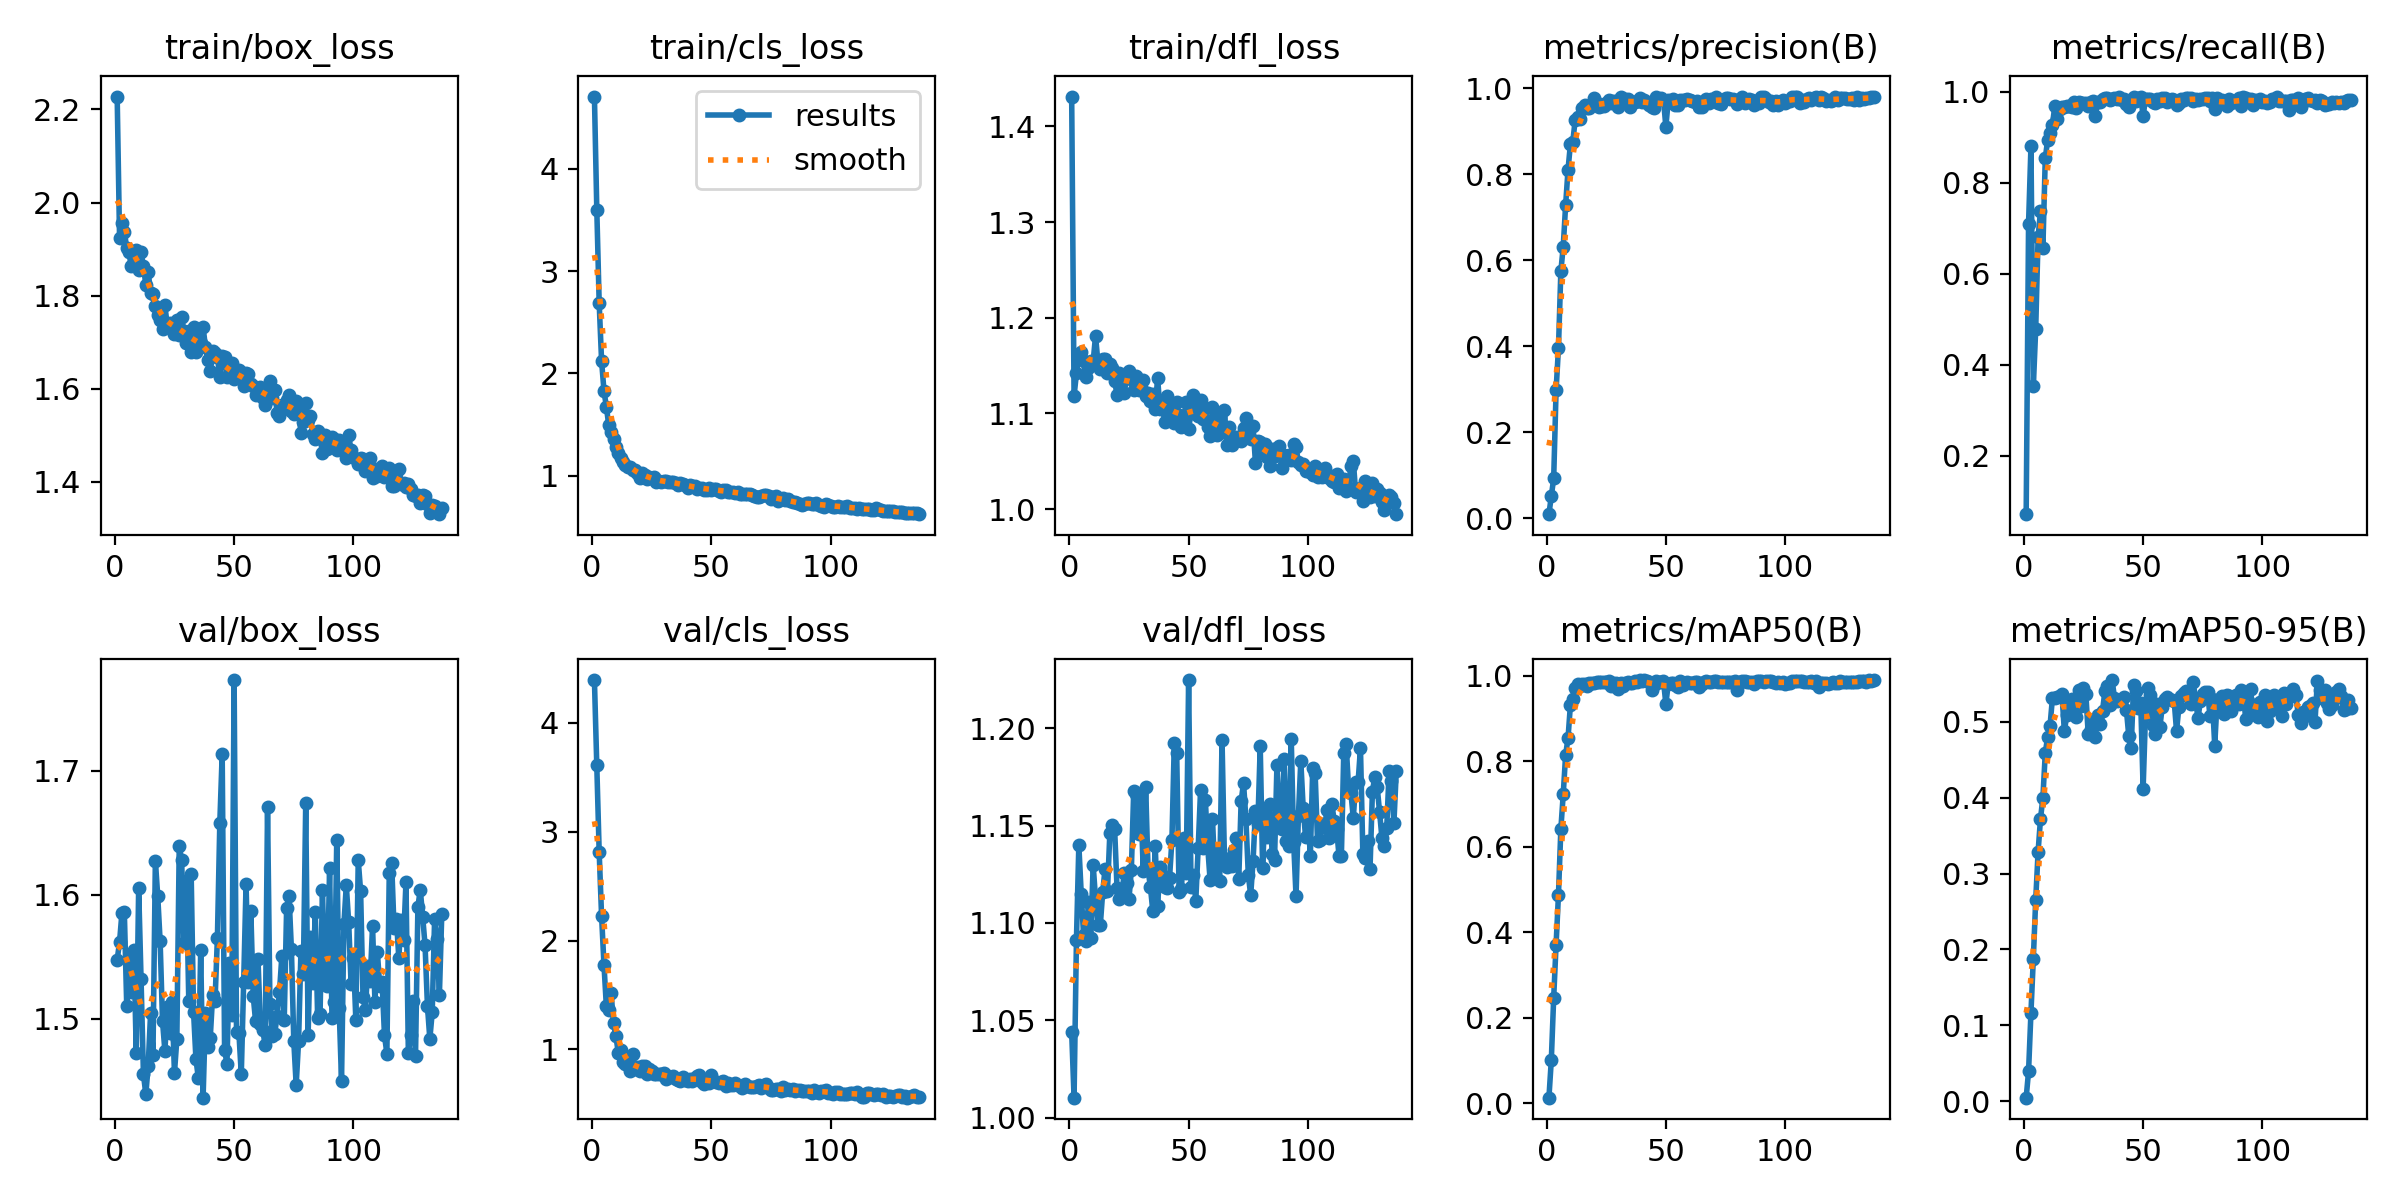

Data behind this chart, as committed beside it:
epoch, time, train/box_loss, train/cls_loss, train/dfl_loss, metrics/precision(B), metrics/recall(B), metrics/mAP50(B), metrics/mAP50-95(B), val/box_loss, val/cls_loss, val/dfl_loss, lr/pg0, lr/pg1, lr/pg2
1, 4.737, 2.228, 4.706, 1.431, 0.00917, 0.07101, 0.01263, 0.00456, 1.547, 4.394, 1.044, 0.0001375, 0.0001375, 0.0001375
2, 8.151, 1.923, 3.595, 1.118, 0.05062, 0.71, 0.1005, 0.03926, 1.562, 3.616, 1.01, 0.0002799, 0.0002799, 0.0002799
3, 11.54, 1.957, 2.684, 1.142, 0.09289, 0.8796, 0.2469, 0.1165, 1.585, 2.809, 1.091, 0.0004208, 0.0004208, 0.0004208
4, 15.05, 1.938, 2.12, 1.162, 0.2973, 0.3518, 0.3707, 0.188, 1.586, 2.224, 1.14, 0.0005603, 0.0005603, 0.0005603
5, 18.43, 1.903, 1.831, 1.164, 0.3962, 0.4789, 0.488, 0.2656, 1.51, 1.777, 1.115, 0.0006126, 0.0006126, 0.0006126
6, 21.83, 1.893, 1.675, 1.155, 0.5747, 0.6805, 0.6415, 0.3288, 1.548, 1.396, 1.094, 0.0006095, 0.0006095, 0.0006095
7, 25.2, 1.863, 1.493, 1.138, 0.6318, 0.7375, 0.7231, 0.3721, 1.521, 1.358, 1.091, 0.0006064, 0.0006064, 0.0006064
8, 28.61, 1.879, 1.426, 1.148, 0.7285, 0.6553, 0.8152, 0.3998, 1.556, 1.518, 1.111, 0.0006033, 0.0006033, 0.0006033
9, 32.02, 1.898, 1.358, 1.155, 0.8103, 0.8532, 0.8537, 0.4586, 1.472, 1.238, 1.092, 0.0006002, 0.0006002, 0.0006002
10, 35.39, 1.855, 1.28, 1.154, 0.8699, 0.8942, 0.9317, 0.4803, 1.605, 1.122, 1.13, 0.0005972, 0.0005972, 0.0005972
11, 38.77, 1.894, 1.225, 1.181, 0.8754, 0.9096, 0.9446, 0.4947, 1.532, 0.9667, 1.112, 0.0005941, 0.0005941, 0.0005941
12, 42.16, 1.863, 1.169, 1.153, 0.9266, 0.9275, 0.9723, 0.5313, 1.455, 0.9914, 1.099, 0.000591, 0.000591, 0.000591
13, 45.51, 1.824, 1.133, 1.146, 0.9338, 0.9684, 0.9811, 0.5318, 1.439, 0.8807, 1.099, 0.0005879, 0.0005879, 0.0005879
14, 49.14, 1.851, 1.109, 1.156, 0.9297, 0.9392, 0.9758, 0.5333, 1.462, 0.8666, 1.116, 0.0005848, 0.0005848, 0.0005848
15, 52.48, 1.806, 1.083, 1.157, 0.954, 0.9616, 0.9808, 0.5339, 1.504, 0.8562, 1.128, 0.0005817, 0.0005817, 0.0005817
16, 55.83, 1.803, 1.083, 1.142, 0.9616, 0.9661, 0.9801, 0.5361, 1.471, 0.7992, 1.116, 0.0005786, 0.0005786, 0.0005786
17, 59.16, 1.778, 1.057, 1.152, 0.9549, 0.966, 0.9761, 0.4877, 1.627, 0.9548, 1.146, 0.0005755, 0.0005755, 0.0005755
18, 62.45, 1.758, 1.056, 1.147, 0.9544, 0.9686, 0.984, 0.5084, 1.599, 0.8213, 1.15, 0.0005724, 0.0005724, 0.0005724
19, 65.8, 1.749, 1.031, 1.134, 0.961, 0.9677, 0.9838, 0.523, 1.562, 0.8351, 1.148, 0.0005693, 0.0005693, 0.0005693
20, 69.05, 1.728, 0.9736, 1.119, 0.9779, 0.966, 0.9838, 0.5303, 1.498, 0.7968, 1.118, 0.0005662, 0.0005662, 0.0005662
21, 72.32, 1.779, 1.03, 1.142, 0.9653, 0.9768, 0.9845, 0.523, 1.474, 0.8495, 1.112, 0.0005631, 0.0005631, 0.0005631
22, 75.59, 1.734, 1.008, 1.138, 0.9566, 0.9635, 0.9846, 0.5065, 1.51, 0.8511, 1.114, 0.00056, 0.00056, 0.00056
23, 78.88, 1.741, 0.9678, 1.122, 0.9586, 0.9766, 0.9846, 0.5416, 1.488, 0.7728, 1.126, 0.0005569, 0.0005569, 0.0005569
24, 82.33, 1.733, 0.9917, 1.137, 0.9592, 0.9746, 0.9852, 0.5204, 1.513, 0.8162, 1.121, 0.0005538, 0.0005538, 0.0005538
25, 85.58, 1.718, 0.9775, 1.144, 0.9662, 0.9761, 0.9847, 0.5447, 1.456, 0.8018, 1.112, 0.0005508, 0.0005508, 0.0005508
26, 88.93, 1.748, 0.9833, 1.136, 0.9736, 0.9742, 0.9875, 0.537, 1.483, 0.7699, 1.127, 0.0005477, 0.0005477, 0.0005477
27, 92.22, 1.716, 0.9391, 1.124, 0.9667, 0.9684, 0.977, 0.4834, 1.639, 0.7694, 1.168, 0.0005446, 0.0005446, 0.0005446
28, 95.49, 1.753, 0.9497, 1.139, 0.9713, 0.9767, 0.9836, 0.4908, 1.628, 0.7749, 1.166, 0.0005415, 0.0005415, 0.0005415
29, 98.73, 1.723, 0.9417, 1.125, 0.9699, 0.9789, 0.9839, 0.5018, 1.561, 0.7707, 1.146, 0.0005384, 0.0005384, 0.0005384
30, 102, 1.697, 0.9472, 1.128, 0.9556, 0.9473, 0.97, 0.4802, 1.611, 0.7859, 1.162, 0.0005353, 0.0005353, 0.0005353
31, 105.2, 1.724, 0.9448, 1.135, 0.9795, 0.9781, 0.984, 0.5095, 1.514, 0.7256, 1.126, 0.0005322, 0.0005322, 0.0005322
32, 108.7, 1.68, 0.9345, 1.118, 0.9695, 0.9763, 0.9762, 0.4974, 1.617, 0.7549, 1.17, 0.0005291, 0.0005291, 0.0005291
33, 112, 1.734, 0.9376, 1.121, 0.9755, 0.9845, 0.9828, 0.5147, 1.506, 0.7469, 1.127, 0.000526, 0.000526, 0.000526
34, 115.3, 1.678, 0.9417, 1.113, 0.975, 0.9872, 0.9847, 0.541, 1.467, 0.7558, 1.118, 0.0005229, 0.0005229, 0.0005229
35, 118.5, 1.706, 0.9304, 1.12, 0.957, 0.9853, 0.9828, 0.547, 1.452, 0.7288, 1.106, 0.0005198, 0.0005198, 0.0005198
36, 121.9, 1.698, 0.9118, 1.104, 0.9668, 0.9827, 0.9819, 0.5221, 1.556, 0.7222, 1.14, 0.0005167, 0.0005167, 0.0005167
37, 125.1, 1.733, 0.931, 1.137, 0.9691, 0.984, 0.9867, 0.555, 1.436, 0.7049, 1.109, 0.0005136, 0.0005136, 0.0005136
38, 128.5, 1.689, 0.9182, 1.104, 0.9711, 0.9867, 0.9855, 0.5317, 1.504, 0.7465, 1.129, 0.0005105, 0.0005105, 0.0005105
39, 131.8, 1.661, 0.9084, 1.107, 0.9766, 0.9838, 0.9894, 0.5275, 1.477, 0.7141, 1.124, 0.0005074, 0.0005074, 0.0005074
40, 135.1, 1.637, 0.8777, 1.091, 0.9686, 0.9893, 0.988, 0.5291, 1.485, 0.7064, 1.118, 0.0005043, 0.0005043, 0.0005043
41, 138.3, 1.681, 0.9085, 1.118, 0.9718, 0.9825, 0.9893, 0.5293, 1.519, 0.7277, 1.118, 0.0005012, 0.0005012, 0.0005012
42, 141.7, 1.678, 0.8965, 1.1, 0.9678, 0.9836, 0.9888, 0.5333, 1.514, 0.7129, 1.123, 0.0004982, 0.0004982, 0.0004982
43, 145, 1.667, 0.8984, 1.111, 0.9604, 0.9739, 0.9843, 0.5157, 1.565, 0.7371, 1.142, 0.0004951, 0.0004951, 0.0004951
44, 148.3, 1.626, 0.8665, 1.089, 0.957, 0.9654, 0.966, 0.4809, 1.658, 0.7531, 1.193, 0.000492, 0.000492, 0.000492
45, 151.5, 1.671, 0.8845, 1.112, 0.954, 0.9768, 0.9794, 0.466, 1.714, 0.766, 1.187, 0.0004889, 0.0004889, 0.0004889
46, 154.8, 1.669, 0.8825, 1.098, 0.9802, 0.9886, 0.9881, 0.5481, 1.475, 0.695, 1.116, 0.0004858, 0.0004858, 0.0004858
47, 158.1, 1.626, 0.8633, 1.086, 0.9748, 0.9802, 0.986, 0.5402, 1.463, 0.6818, 1.117, 0.0004827, 0.0004827, 0.0004827
48, 161.4, 1.627, 0.8622, 1.097, 0.9771, 0.9858, 0.9843, 0.518, 1.545, 0.7077, 1.144, 0.0004796, 0.0004796, 0.0004796
49, 164.7, 1.655, 0.881, 1.112, 0.9735, 0.9893, 0.9869, 0.5254, 1.503, 0.6944, 1.126, 0.0004765, 0.0004765, 0.0004765
50, 168, 1.62, 0.863, 1.084, 0.9103, 0.9464, 0.9342, 0.4118, 1.773, 0.7644, 1.225, 0.0004734, 0.0004734, 0.0004734
51, 171.3, 1.635, 0.8696, 1.1, 0.9726, 0.9844, 0.9813, 0.5106, 1.489, 0.7071, 1.118, 0.0004703, 0.0004703, 0.0004703
52, 174.6, 1.64, 0.8654, 1.119, 0.9685, 0.9842, 0.9837, 0.5442, 1.489, 0.6975, 1.125, 0.0004672, 0.0004672, 0.0004672
53, 177.9, 1.624, 0.8537, 1.108, 0.9753, 0.9836, 0.9829, 0.536, 1.455, 0.6864, 1.111, 0.0004641, 0.0004641, 0.0004641
54, 181.1, 1.606, 0.8411, 1.098, 0.9623, 0.9771, 0.9793, 0.4951, 1.529, 0.6963, 1.138, 0.000461, 0.000461, 0.000461
55, 184.4, 1.634, 0.8621, 1.114, 0.96, 0.9751, 0.9731, 0.4834, 1.608, 0.7079, 1.168, 0.0004579, 0.0004579, 0.0004579
56, 187.7, 1.632, 0.856, 1.094, 0.9725, 0.9844, 0.9875, 0.5235, 1.53, 0.6611, 1.138, 0.0004548, 0.0004548, 0.0004548
57, 190.9, 1.61, 0.84, 1.105, 0.9724, 0.9789, 0.9792, 0.4925, 1.587, 0.6905, 1.163, 0.0004518, 0.0004518, 0.0004518
58, 194.2, 1.605, 0.8443, 1.086, 0.973, 0.9852, 0.9825, 0.5194, 1.518, 0.6743, 1.139, 0.0004487, 0.0004487, 0.0004487
59, 197.5, 1.587, 0.8414, 1.076, 0.9753, 0.9861, 0.9857, 0.5296, 1.498, 0.6724, 1.122, 0.0004456, 0.0004456, 0.0004456
60, 200.7, 1.602, 0.8327, 1.107, 0.9739, 0.9772, 0.9838, 0.5324, 1.548, 0.6934, 1.154, 0.0004425, 0.0004425, 0.0004425
... 77 more rows
